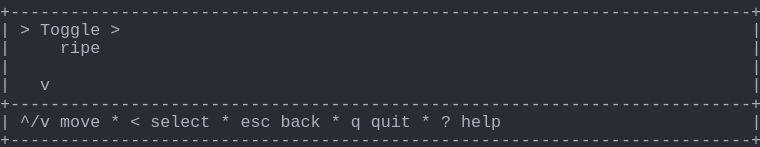
t = 0.00 s
t = 1.03 s: frame unchanged from t = 0.00 s, image omitted
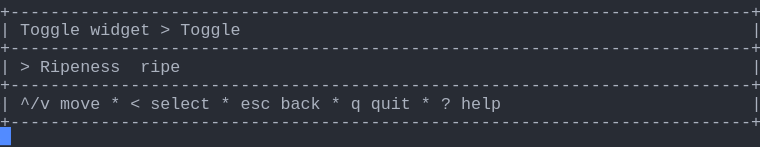
t = 1.98 s
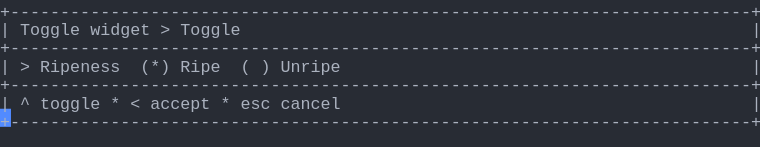
t = 2.80 s
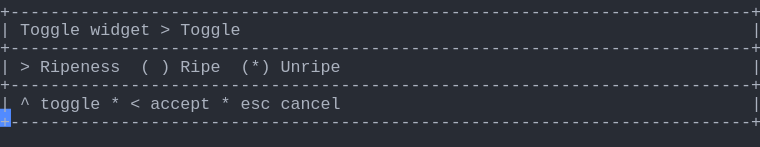
t = 3.69 s
t = 5.06 s: frame unchanged from t = 3.69 s, image omitted

The animated SVG that drew these frames (rendered in a browser with its animation timeline set to each time). Animation: 1 CSS @keyframes rule; one cycle of 5.75 s, repeats indefinitely.

<svg xmlns="http://www.w3.org/2000/svg" xmlns:xlink="http://www.w3.org/1999/xlink" width="760" height="146.96"><rect width="760" height="146.96" rx="0" ry="0" class="a"></rect><svg height="146.96" viewBox="0 0 76 14.696" width="760" xmlns="http://www.w3.org/2000/svg" xmlns:xlink="http://www.w3.org/1999/xlink"><style>.a{fill:rgb(40,44,52)}.b{font-family:Consolas,"Courier New",Courier,"Liberation Mono",monospace}.c{fill:rgb(171,178,191);white-space:pre}.d{fill:transparent}.e{fill:rgb(82,139,255)}.g{animation-duration:5.75s;animation-iteration-count:infinite;animation-name:f;animation-timing-function:steps(1,end)}@keyframes f{0%{transform:translateX(-0px)}0%{transform:translateX(-76px)}23.9%{transform:translateX(-152px)}38%{transform:translateX(-228px)}52.2%{transform:translateX(-304px)}100%{transform:translateX(-380px)}}</style><g font-family="Consolas, &quot;Courier New&quot;, Courier, &quot;Liberation Mono&quot;, monospace" font-size="1.67" class="b"><defs><symbol id="1"><text x="0" y="1.67" class="c">+--------------------------------------------------------------------------+</text></symbol><symbol id="2"><text x="0" y="1.67" class="c">|</text><text x="2.004" y="1.67" class="c">^/v</text><text x="6.012" y="1.67" class="c">move</text><text x="11.021999999999998" y="1.67" class="c">*</text><text x="13.026" y="1.67" class="c">&lt;</text><text x="15.029999999999998" y="1.67" class="c">select</text><text x="22.043999999999997" y="1.67" class="c">*</text><text x="24.048" y="1.67" class="c">esc</text><text x="28.055999999999997" y="1.67" class="c">back</text><text x="33.065999999999995" y="1.67" class="c">*</text><text x="35.06999999999999" y="1.67" class="c">q</text><text x="37.074" y="1.67" class="c">quit</text><text x="42.083999999999996" y="1.67" class="c">*</text><text x="44.087999999999994" y="1.67" class="c">?</text><text x="46.09199999999999" y="1.67" class="c">help</text><text x="75.14999999999999" y="1.67" class="c">|</text></symbol><symbol id="3"><text x="0" y="1.67" class="c">|</text><text x="2.004" y="1.67" class="c">Toggle</text><text x="9.017999999999999" y="1.67" class="c">widget</text><text x="16.032" y="1.67" class="c">&gt;</text><text x="18.035999999999998" y="1.67" class="c">Toggle</text><text x="75.14999999999999" y="1.67" class="c">|</text></symbol><symbol id="4"><text x="0" y="1.67" class="c">|</text><text x="2.004" y="1.67" class="c">^</text><text x="4.008" y="1.67" class="c">toggle</text><text x="11.021999999999998" y="1.67" class="c">*</text><text x="13.026" y="1.67" class="c">&lt;</text><text x="15.029999999999998" y="1.67" class="c">accept</text><text x="22.043999999999997" y="1.67" class="c">*</text><text x="24.048" y="1.67" class="c">esc</text><text x="28.055999999999997" y="1.67" class="c">cancel</text><text x="75.14999999999999" y="1.67" class="c">|</text></symbol><symbol id="5"><text x="0" y="1.67" class="c">|</text><text x="2.004" y="1.67" class="c">&gt;</text><text x="4.008" y="1.67" class="c">Ripeness</text><text x="14.027999999999999" y="1.67" class="c">(</text><text x="16.032" y="1.67" class="c">)</text><text x="18.035999999999998" y="1.67" class="c">Ripe</text><text x="24.048" y="1.67" class="c">(*)</text><text x="28.055999999999997" y="1.67" class="c">Unripe</text><text x="75.14999999999999" y="1.67" class="c">|</text></symbol><symbol id="a"><rect height="8" width="76" x="0" y="0" class="d"></rect></symbol><symbol id="b"><rect height="1.837" width="1.1022" class="e"></rect></symbol></defs><rect height="14.696" width="76" class="a"></rect><g class="g"><svg x="0" y="0" width="456"><svg x="0"><use xlink:href="#a"></use><use xlink:href="#b" x="-0.0040000000000000036" y="0"></use></svg><svg x="76"><use xlink:href="#a"></use><use xlink:href="#b" x="75.996" y="12.684"></use><use xlink:href="#1" y="0"></use><text x="0" y="3.5069999999999997" class="c">|</text><text x="2.004" y="3.5069999999999997" class="c">&gt;</text><text x="4.008" y="3.5069999999999997" class="c">Toggle</text><text x="11.021999999999998" y="3.5069999999999997" class="c">&gt;</text><text x="75.14999999999999" y="3.5069999999999997" class="c">|</text><text x="0" y="5.343999999999999" class="c">|</text><text x="6.012" y="5.343999999999999" class="c">ripe</text><text x="75.14999999999999" y="5.343999999999999" class="c">|</text><text x="0" y="7.181" class="c">|</text><text x="75.14999999999999" y="7.181" class="c">|</text><text x="0" y="9.018" class="c">|</text><text x="4.008" y="9.018" class="c">v</text><text x="75.14999999999999" y="9.018" class="c">|</text><use xlink:href="#1" y="9.185"></use><use xlink:href="#2" y="11.022"></use><use xlink:href="#1" y="12.859"></use></svg><svg x="152"><use xlink:href="#a"></use><use xlink:href="#b" x="75.996" y="10.847"></use><use xlink:href="#1" y="0"></use><use xlink:href="#3" y="1.837"></use><use xlink:href="#1" y="3.674"></use><text x="0" y="7.181" class="c">|</text><text x="2.004" y="7.181" class="c">&gt;</text><text x="4.008" y="7.181" class="c">Ripeness</text><text x="14.027999999999999" y="7.181" class="c">ripe</text><text x="75.14999999999999" y="7.181" class="c">|</text><use xlink:href="#1" y="7.348"></use><use xlink:href="#2" y="9.185"></use><use xlink:href="#1" y="11.022"></use></svg><svg x="228"><use xlink:href="#a"></use><use xlink:href="#b" x="75.996" y="10.847"></use><use xlink:href="#1" y="0"></use><use xlink:href="#3" y="1.837"></use><use xlink:href="#1" y="3.674"></use><text x="0" y="7.181" class="c">|</text><text x="2.004" y="7.181" class="c">&gt;</text><text x="4.008" y="7.181" class="c">Ripeness</text><text x="14.027999999999999" y="7.181" class="c">(*)</text><text x="18.035999999999998" y="7.181" class="c">Ripe</text><text x="24.048" y="7.181" class="c">(</text><text x="26.052" y="7.181" class="c">)</text><text x="28.055999999999997" y="7.181" class="c">Unripe</text><text x="75.14999999999999" y="7.181" class="c">|</text><use xlink:href="#1" y="7.348"></use><use xlink:href="#4" y="9.185"></use><use xlink:href="#1" y="11.022"></use></svg><svg x="304"><use xlink:href="#a"></use><use xlink:href="#b" x="75.996" y="10.847"></use><use xlink:href="#1" y="0"></use><use xlink:href="#3" y="1.837"></use><use xlink:href="#1" y="3.674"></use><use xlink:href="#5" y="5.511"></use><use xlink:href="#1" y="7.348"></use><use xlink:href="#4" y="9.185"></use><use xlink:href="#1" y="11.022"></use></svg><svg x="380"><use xlink:href="#a"></use><use xlink:href="#b" x="0.996" y="12.684"></use><use xlink:href="#1" y="0"></use><use xlink:href="#3" y="1.837"></use><use xlink:href="#1" y="3.674"></use><use xlink:href="#5" y="5.511"></use><use xlink:href="#1" y="7.348"></use><use xlink:href="#4" y="9.185"></use><use xlink:href="#1" y="11.022"></use></svg></svg></g></g></svg></svg>
